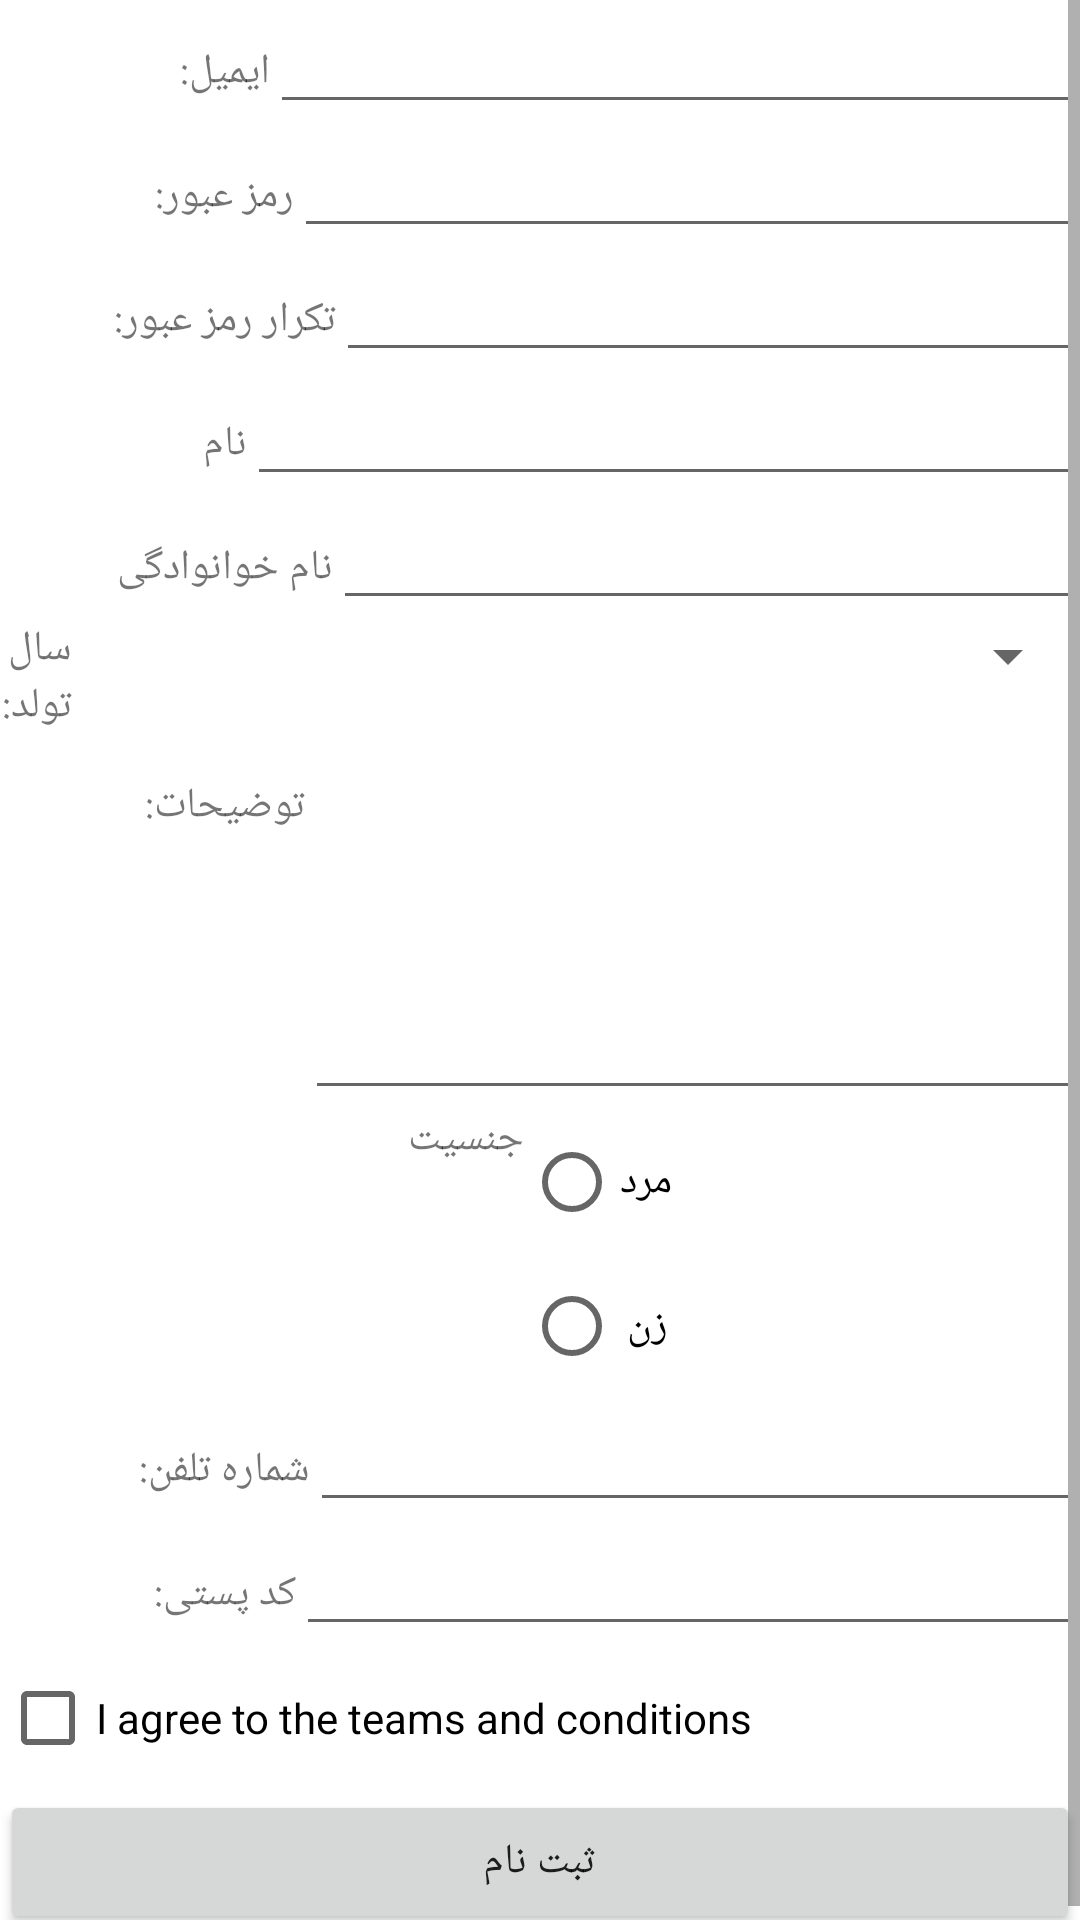

Write the Android layout XML for this screen, with the resource values it uses.
<!-- AndroidManifest.xml: application theme Theme.Proje7 -->
<!-- res/layout/fragment_thabt_name.xml -->
<?xml version="1.0" encoding="utf-8"?>
<FrameLayout xmlns:android="http://schemas.android.com/apk/res/android"
    xmlns:tools="http://schemas.android.com/tools"
    android:layout_width="match_parent"
    android:layout_height="match_parent"
    tools:context=".thabt_name">

    <ScrollView
        android:layout_width="match_parent"
        android:layout_height="match_parent">

        <LinearLayout
            android:layout_width="match_parent"
            android:layout_height="match_parent"
            android:orientation="vertical">

            <LinearLayout
                android:layout_width="match_parent"
                android:layout_height="match_parent"
                android:orientation="horizontal">

                <TextView
                    android:id="@+id/edt_emailfreg"
                    android:layout_width="wrap_content"
                    android:layout_height="wrap_content"
                    android:layout_weight="1"
                    android:text="ایمیل:" />

                <EditText
                    android:id="@+id/edt_email"
                    android:layout_width="wrap_content"
                    android:layout_height="wrap_content"
                    android:layout_weight="1"
                    android:ems="10"
                    android:inputType="textEmailAddress"
                    tools:ignore="SpeakableTextPresentCheck" />

            </LinearLayout>

            <LinearLayout
                android:layout_width="match_parent"
                android:layout_height="wrap_content"
                android:orientation="horizontal">

                <TextView
                    android:id="@+id/textView4"
                    android:layout_width="wrap_content"
                    android:layout_height="wrap_content"
                    android:layout_weight="1"
                    android:text="رمز عبور:" />

                <EditText
                    android:id="@+id/edt_password"
                    android:layout_width="wrap_content"
                    android:layout_height="wrap_content"
                    android:layout_weight="1"
                    android:ems="10"
                    android:inputType="textPassword" />
            </LinearLayout>

            <LinearLayout
                android:layout_width="match_parent"
                android:layout_height="wrap_content"
                android:orientation="horizontal">

                <TextView
                    android:id="@+id/textView5"
                    android:layout_width="wrap_content"
                    android:layout_height="wrap_content"
                    android:layout_weight="1"
                    android:text="تکرار رمز عبور:" />

                <EditText
                    android:id="@+id/edt_confirm_password"
                    android:layout_width="wrap_content"
                    android:layout_height="wrap_content"
                    android:layout_weight="1"
                    android:ems="10"
                    android:inputType="textPassword" />
            </LinearLayout>

            <LinearLayout
                android:layout_width="match_parent"
                android:layout_height="wrap_content"
                android:orientation="horizontal">

                <TextView
                    android:id="@+id/textView6"
                    android:layout_width="wrap_content"
                    android:layout_height="wrap_content"
                    android:layout_weight="1"
                    android:text="نام" />

                <EditText
                    android:id="@+id/edt_first_name"
                    android:layout_width="wrap_content"
                    android:layout_height="wrap_content"
                    android:layout_weight="1"
                    android:ems="10"
                    android:inputType="textPersonName" />
            </LinearLayout>

            <LinearLayout
                android:layout_width="match_parent"
                android:layout_height="wrap_content"
                android:orientation="horizontal">

                <TextView
                    android:id="@+id/textView7"
                    android:layout_width="wrap_content"
                    android:layout_height="wrap_content"
                    android:layout_weight="1"
                    android:text="نام خوانوادگی" />

                <EditText
                    android:id="@+id/edt_last_name"
                    android:layout_width="wrap_content"
                    android:layout_height="wrap_content"
                    android:layout_weight="1"
                    android:ems="10"
                    android:inputType="textPersonName" />
            </LinearLayout>

            <LinearLayout
                android:layout_width="match_parent"
                android:layout_height="wrap_content"
                android:orientation="horizontal">

                <TextView
                    android:id="@+id/textView8"
                    android:layout_width="wrap_content"
                    android:layout_height="wrap_content"
                    android:layout_weight="1"
                    android:text="سال تولد:" />

                <Spinner
                    android:id="@+id/sp_birth_date"
                    android:layout_width="match_parent"
                    android:layout_height="wrap_content"
                    android:layout_weight="1" />
            </LinearLayout>

            <LinearLayout
                android:layout_width="match_parent"
                android:layout_height="wrap_content"
                android:orientation="horizontal">

                <TextView
                    android:id="@+id/textView10"
                    android:layout_width="wrap_content"
                    android:layout_height="wrap_content"
                    android:layout_weight="1"
                    android:text="توضیحات:" />

                <EditText
                    android:id="@+id/edt_description"
                    android:layout_width="wrap_content"
                    android:layout_height="wrap_content"
                    android:layout_weight="1"
                    android:ems="10"
                    android:gravity="start|top"
                    android:inputType="textMultiLine"
                    android:lines="5" />
            </LinearLayout>

            <LinearLayout
                android:layout_width="match_parent"
                android:layout_height="wrap_content"
                android:orientation="horizontal">

                <TextView
                    android:id="@+id/textView11"
                    android:layout_width="wrap_content"
                    android:layout_height="wrap_content"
                    android:layout_weight="1"
                    android:text="جنسیت" />

                <RadioGroup
                    android:id="@+id/radio_group"
                    android:layout_width="wrap_content"
                    android:layout_height="wrap_content"
                    android:layout_weight="1">

                    <RadioButton
                        android:id="@+id/rb_male"
                        android:layout_width="wrap_content"
                        android:layout_height="wrap_content"
                        android:text="مرد" />

                    <RadioButton
                        android:id="@+id/rb_femail"
                        android:layout_width="wrap_content"
                        android:layout_height="wrap_content"
                        android:text="زن" />
                </RadioGroup>
            </LinearLayout>

            <LinearLayout
                android:layout_width="match_parent"
                android:layout_height="wrap_content"
                android:orientation="horizontal">

                <TextView
                    android:id="@+id/textView12"
                    android:layout_width="wrap_content"
                    android:layout_height="wrap_content"
                    android:layout_weight="1"
                    android:text="شماره تلفن:" />

                <EditText
                    android:id="@+id/edt_phone_number"
                    android:layout_width="wrap_content"
                    android:layout_height="wrap_content"
                    android:layout_weight="1"
                    android:ems="10"
                    android:inputType="phone" />

            </LinearLayout>

            <LinearLayout
                android:layout_width="match_parent"
                android:layout_height="wrap_content"
                android:orientation="horizontal">

                <TextView
                    android:id="@+id/textView14"
                    android:layout_width="wrap_content"
                    android:layout_height="wrap_content"
                    android:layout_weight="1"
                    android:text="کد پستی:" />

                <EditText
                    android:id="@+id/edt_zip_code"
                    android:layout_width="wrap_content"
                    android:layout_height="wrap_content"
                    android:layout_weight="1"
                    android:ems="10"
                    android:inputType="number" />
            </LinearLayout>

            <CheckBox
                android:id="@+id/cb_agree"
                android:layout_width="match_parent"
                android:layout_height="wrap_content"
                android:text="I agree to the teams and conditions" />

            <Button
                android:id="@+id/btn_submit"
                android:layout_width="match_parent"
                android:layout_height="wrap_content"
                android:text="ثبت نام" />

        </LinearLayout>
    </ScrollView>



</FrameLayout>
<!-- resources referenced by this layout -->
<resources>
  <style name="Theme.Proje7" parent="Theme.MaterialComponents.DayNight.NoActionBar">
          
          <item name="colorPrimary">@color/purple_500</item>
          <item name="colorPrimaryVariant">@color/purple_700</item>
          <item name="colorOnPrimary">@color/white</item>
          
          <item name="colorSecondary">@color/teal_200</item>
          <item name="colorSecondaryVariant">@color/teal_700</item>
          <item name="colorOnSecondary">@color/black</item>
          
          <item name="android:statusBarColor" tools:targetApi="l">?attr/colorPrimaryVariant</item>
          
      </style>
  <!-- not gathered from this repository: default colours our renderer supplied (Android Studio template values) -->
  <color name="purple_500">#FF6200EE</color>
  <color name="purple_700">#FF3700B3</color>
  <color name="teal_200">#FF03DAC5</color>
  <color name="teal_700">#FF018786</color>
  <color name="black">#FF000000</color>
  <color name="white">#FFFFFFFF</color>
</resources>
